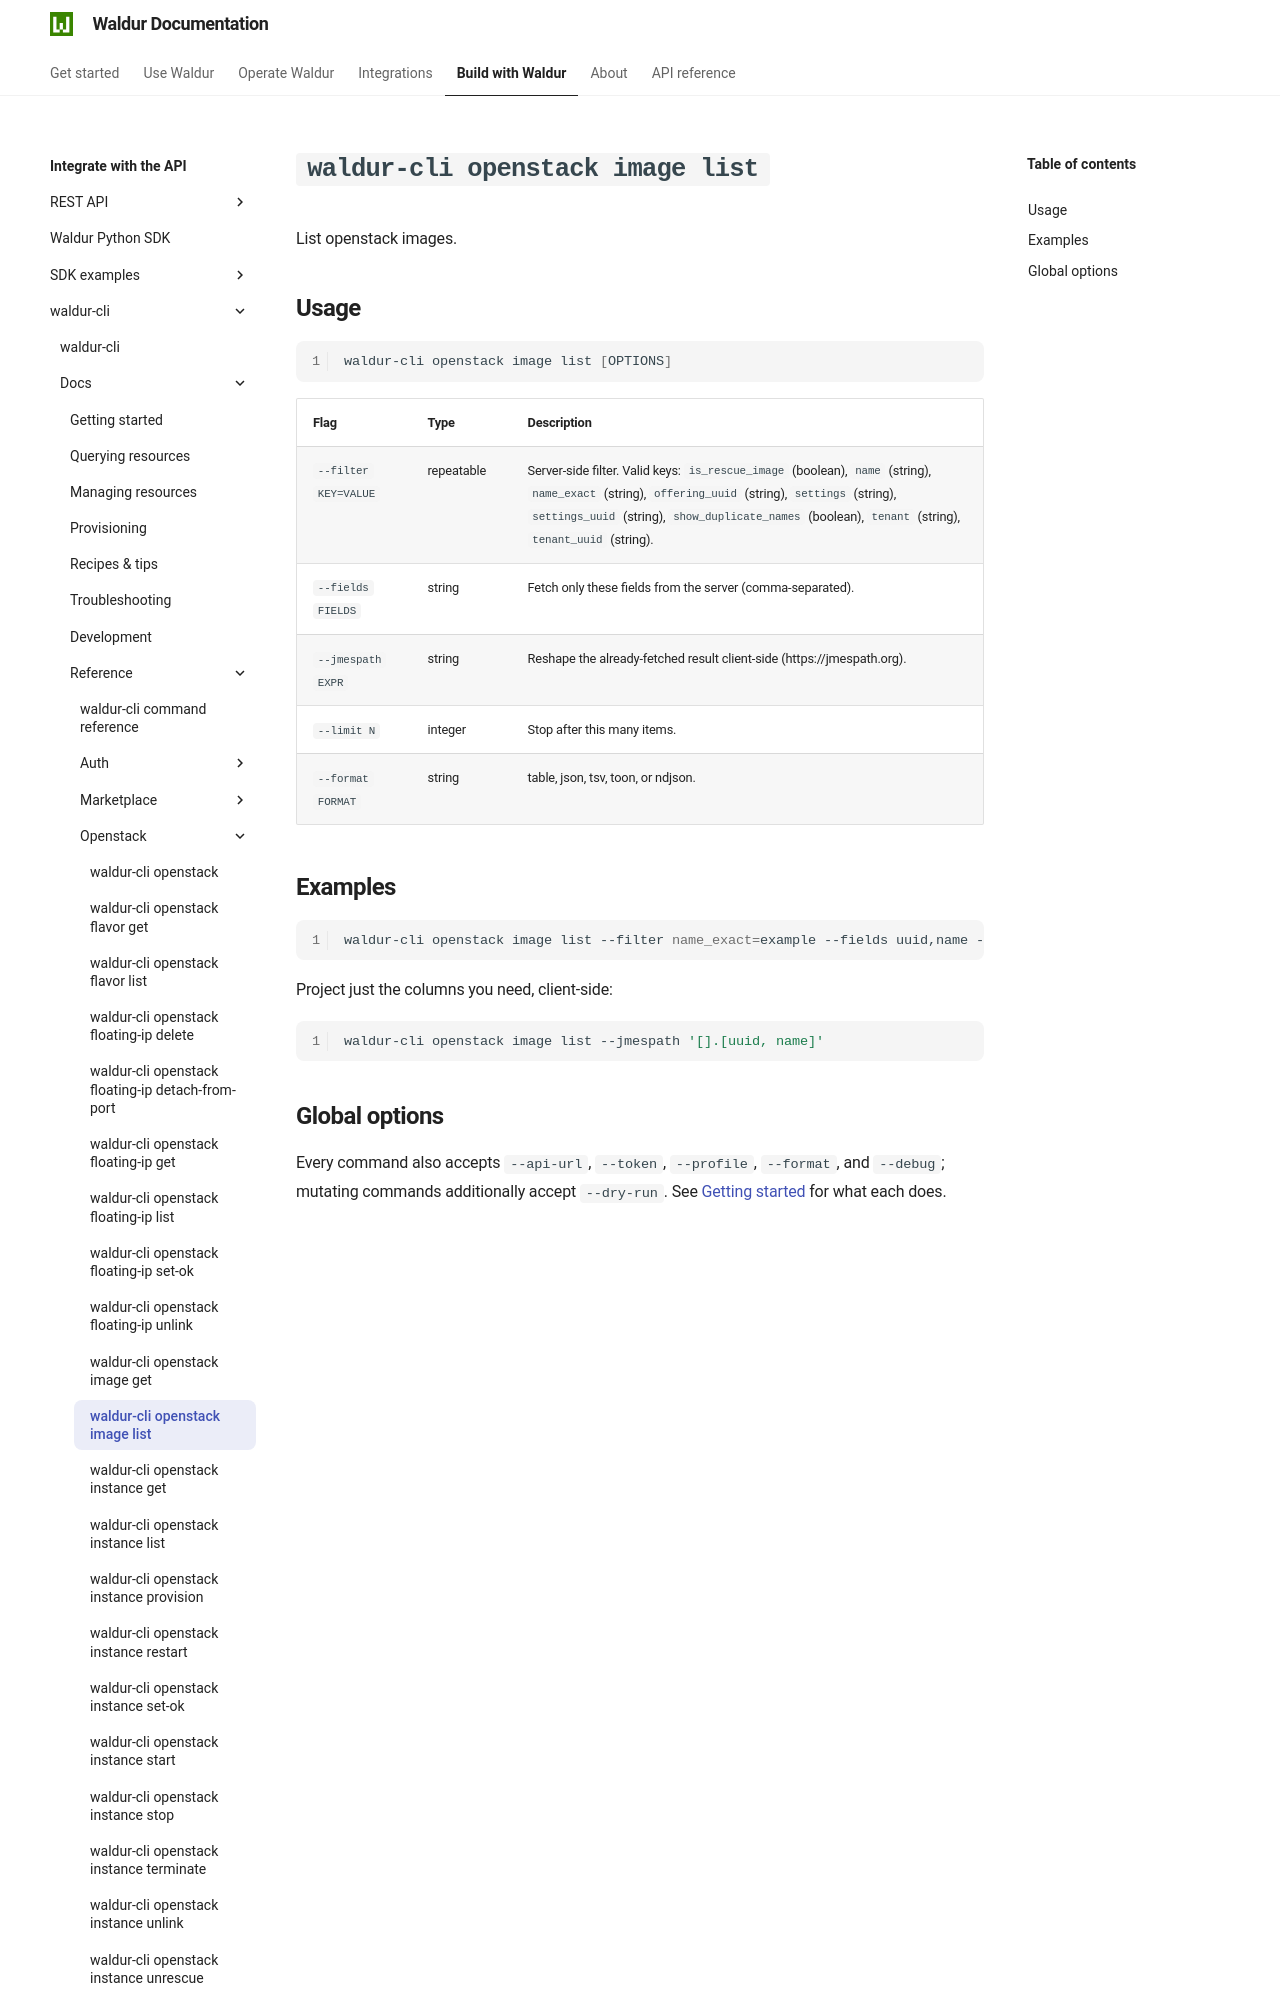

repository: waldur/waldur-docs · page: latest/integrator-guide/waldur-cli/docs/reference/openstack/image-list/index.html · generator: mkdocs

# `waldur-cli openstack image list`

<!-- EXTERNAL DOCUMENT
Source: https://code.opennodecloud.com/waldur/waldur-cli.git
Branch: main
Remote Path: docs//reference/openstack/image-list.md
Local Path: docs/integrator-guide/waldur-cli/docs/
Last Sync: 2026-07-25T20:18:59.863639

WARNING: This file is automatically synchronized from the source repository.
DO NOT EDIT this file directly. Changes will be overwritten.
Edit the source at: https://code.opennodecloud.com/waldur/waldur-cli.git/-/tree/main/docs//reference/openstack/image-list.md
-->


List openstack images.
